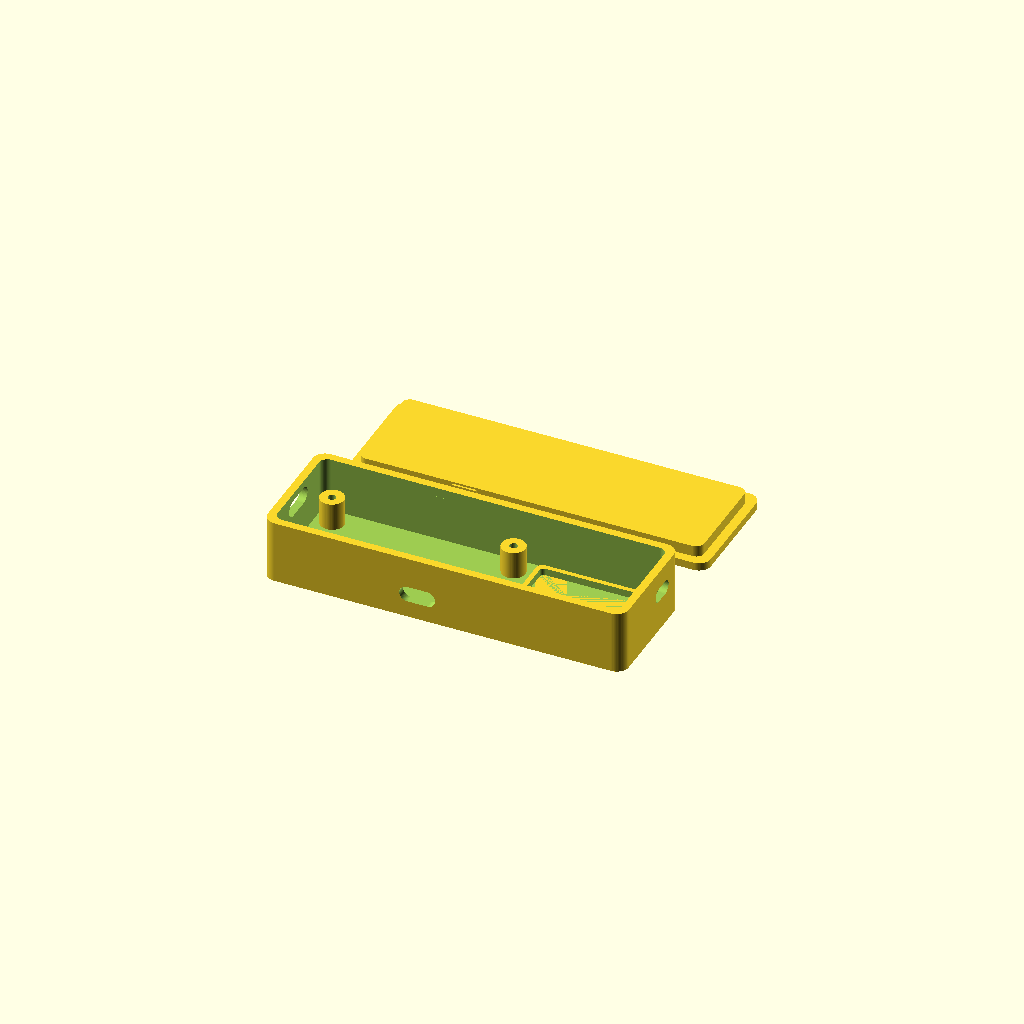
Cell 1 — every parameter at its default value.
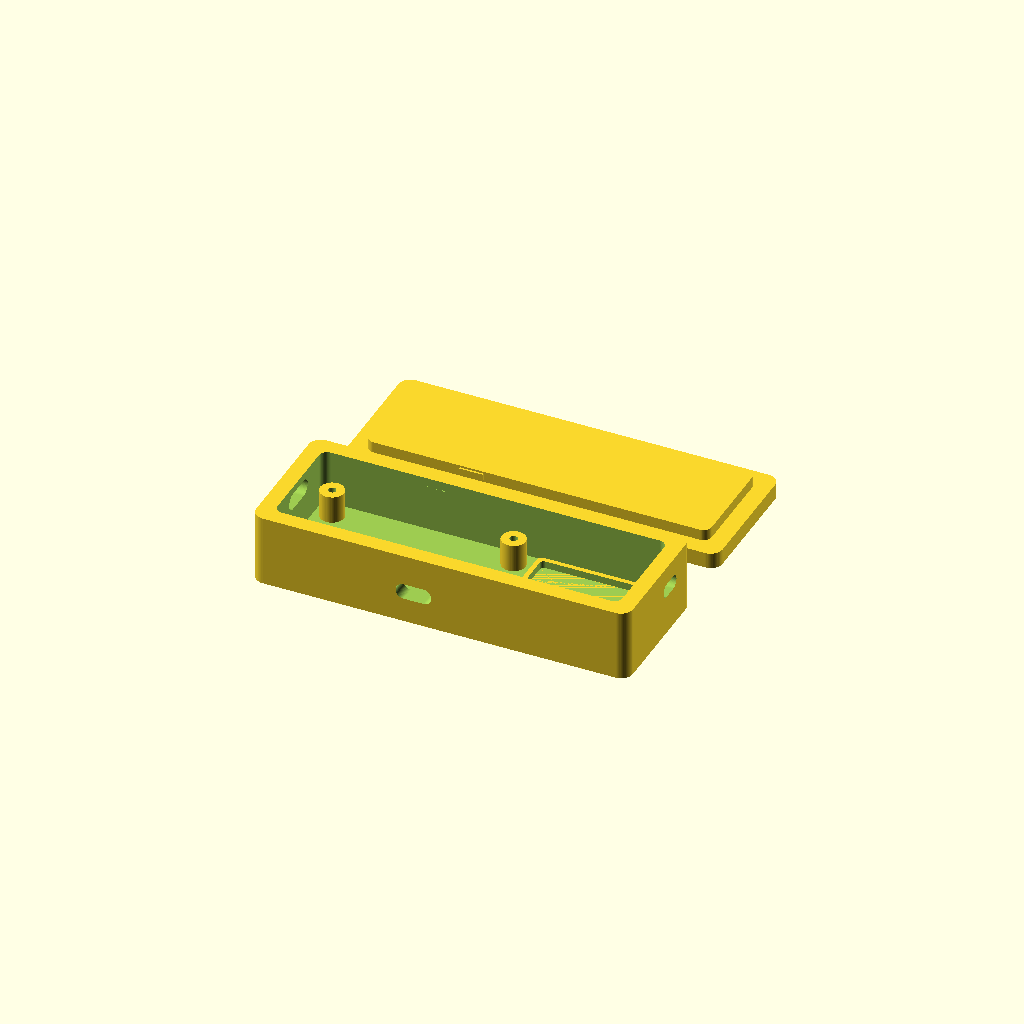
Cell 2 — wall set to 4, the other parameters unchanged.
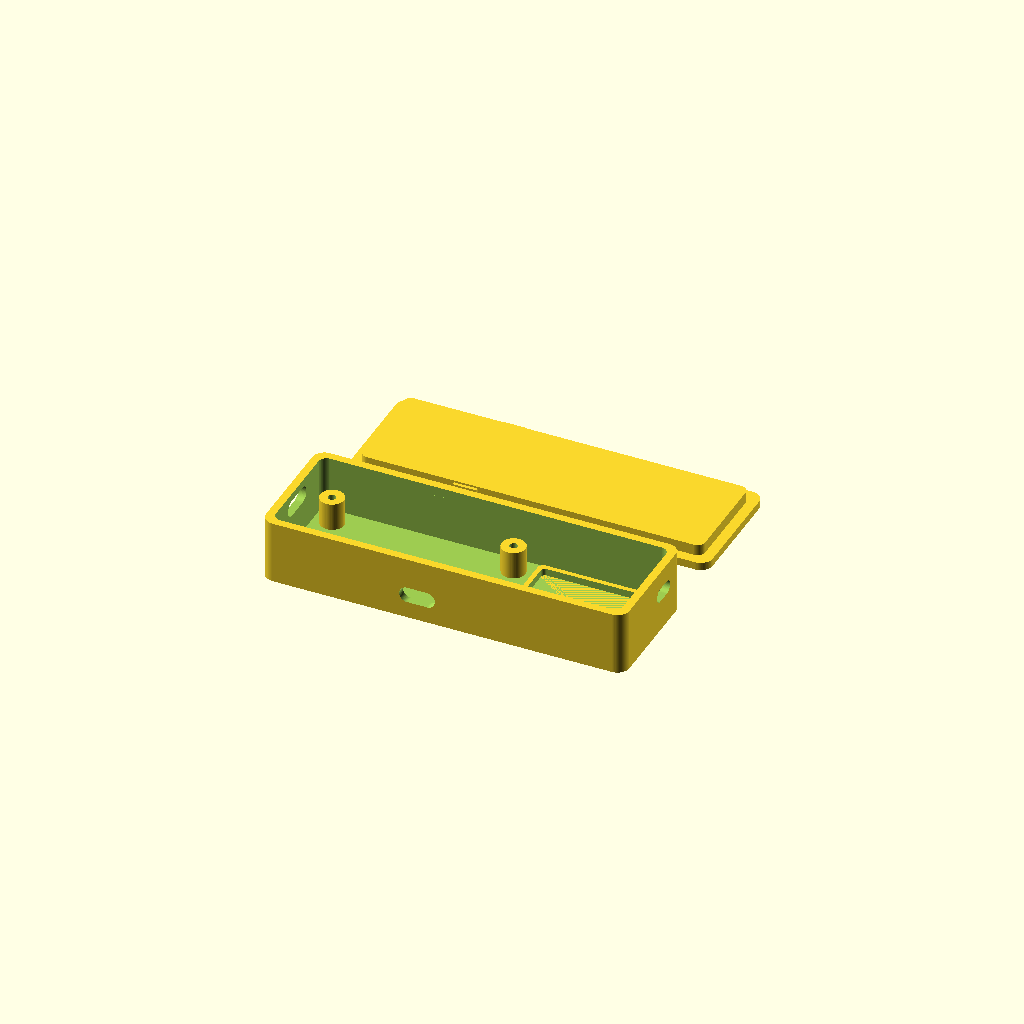
Cell 3 — tol set to 0.6, the other parameters unchanged.
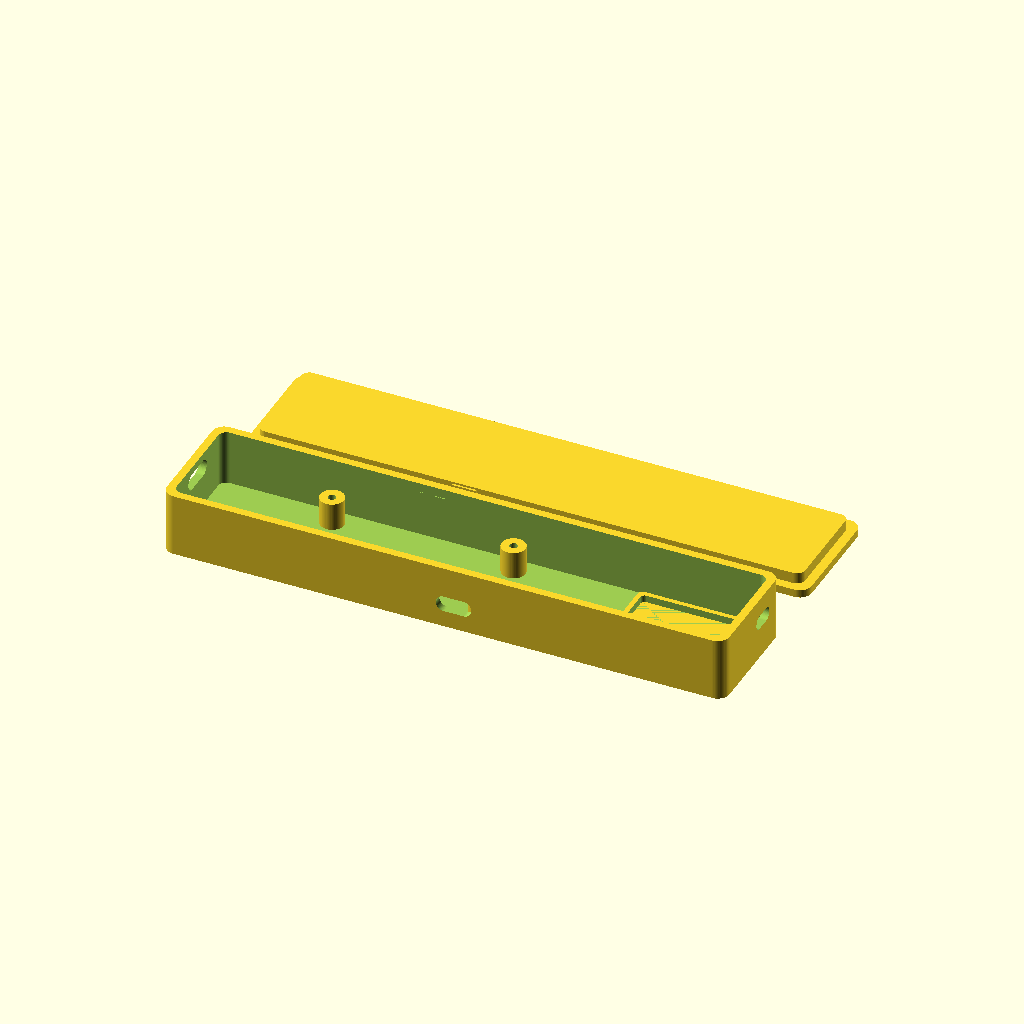
Cell 4 — feather_l set to 101.6, the other parameters unchanged.
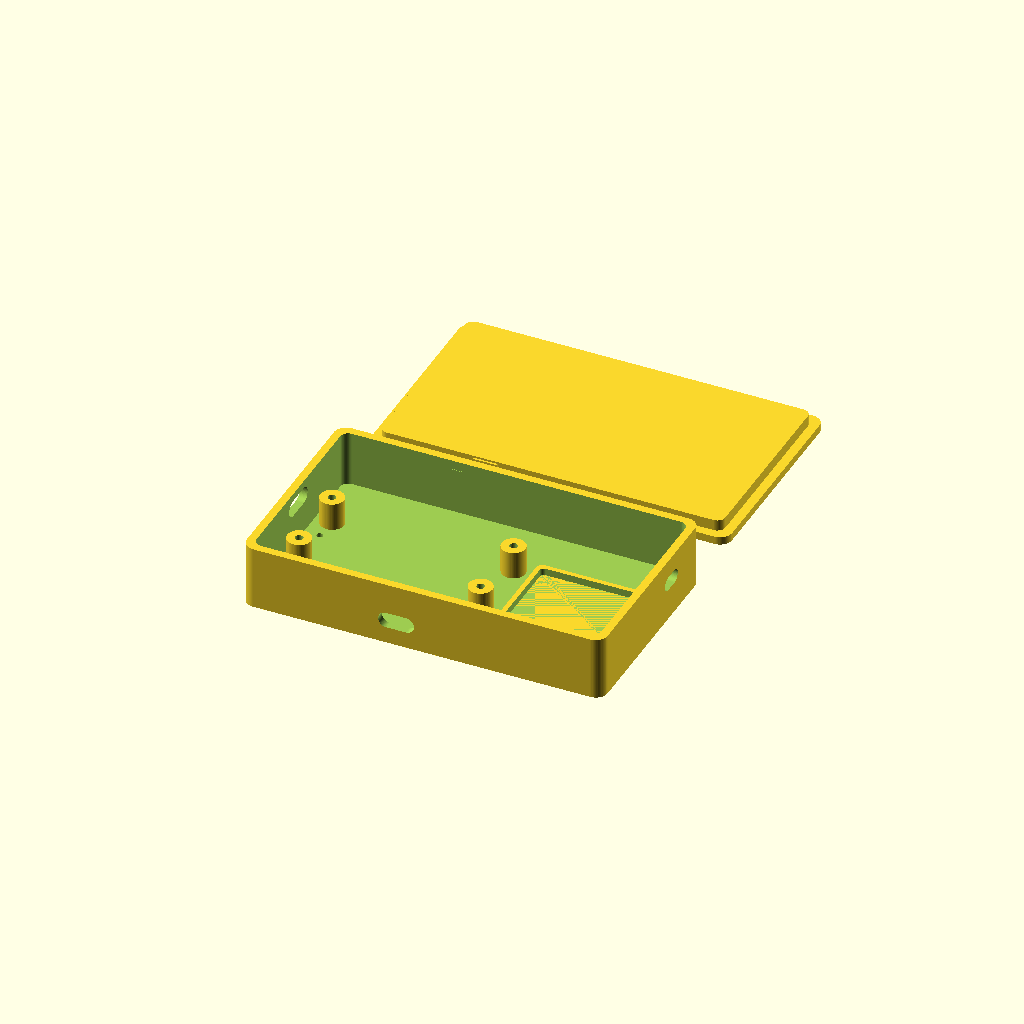
Cell 5: feather_w = 45.6 (everything else at default).
All cells are drawn from one camera (rotation 55°, 0°, 25°, orthographic, colour scheme Cornfield), so only the parameter changes between them.
OpenSCAD source file hardware/ankle_pod_enclosure.scad:
// ankle_pod_enclosure.scad — parametric 2-part enclosure for the STEMMA-QT ankle pod
// (ESP32-C6 Feather + flat-pouch LiPo underneath it + MPU-6050, strapped to the lower shin/ankle)
//
// This is the STEMMA-QT / Feather revision of the Path 2 electronics — see docs/BUILD_PLAN.md.
// It's a SEPARATE part from hardware/ankle_pod.scad, which holds the older ESP32-S3 DevKitC +
// CD74HC4067 mux + BNO085 rig documented in the main README. Both designs are kept in the repo;
// use whichever matches the BOM you actually bought.
//
// Usage: open in OpenSCAD -> F6 (render) -> Export as STL. base() and lid() print side by side.
// Print in PETG or PLA-CF (stiffer, but more brittle at the snap ribs — PETG is the safer bet
// if you'll open the lid often). Skip TPU for the shell itself; if you want the pod to hug a
// curved shin instead of being lashed flat, print the STRAP itself in TPU (flexible, no sewing)
// and thread it through the slots below — see strap_keeper() at the bottom.
//
// ⚠️ MEASURE your actual Feather, LiPo, and MPU-6050 breakout and correct the numbers below —
// especially feather_hole_dx/dy (this is the standard Adafruit Feather 2.0"x0.9" spacing, but
// confirm against your board) and the MPU-6050 footprint (many small STEMMA QT breakouts have
// NO standardized mounting holes, which is why it's zip-tied into a lip pocket here rather than
// screwed down).
//
// All units mm.

/* ================= PARAMETERS ================= */

// -- fit --
wall = 2.0;       // shell wall thickness
tol  = 0.3;       // clearance around components / lid friction-fit allowance per side
$fn  = 64;

// -- ESP32-C6 Feather (Adafruit #5933, STEMMA QT) --
feather_l       = 50.8;   // board length, long axis — USB-C sits on the short +X end
feather_w       = 22.8;   // board width
feather_hole_dx = 45.72;  // 1.8" — Adafruit Feather-standard mounting-hole spacing, long axis
feather_hole_dy = 17.78;  // 0.7" — Feather-standard mounting-hole spacing, short axis
feather_hole_d  = 2.5;    // Feather mounting-hole diameter
board_clear_h   = 7;      // clearance above the board TOP for the USB-C plug + STEMMA QT
                           // header + any solder — the lid's inner ceiling sits this high above it

// -- LiPo flat pouch cell (rides UNDER the Feather, stacked) --
// ⚠️ FORM FACTOR IS A DESIGN CONSTRAINT, NOT A PREFERENCE. This pod is body-worn, and variants
// of it ride the shin, the foot, inside a shoe, or on an AFO. It MUST be a flat pouch cell.
// A cylindrical 18650 (18 mm dia x 65 mm) will NOT work here — it's a rigid tube that cannot
// sit under a board or against a limb. Keep an 18650 for the STATIONARY builds only
// (bed mat / force-plate electronics), never for anything worn.
//
// Runtime is NOT the binding constraint — the pod records sessions (gait passes, stance trials),
// not 24/7 — so trade capacity for thinness every time.
//
// Adafruit flat-pouch options (all ship with JST-PH 2-pin + protection circuit):
//   500 mAh  -> 30 x 19 x 6    ~5 h   thinnest; use for in-shoe / under-AFO
//   1200 mAh -> 35 x 20 x 6    ~10 h  DEFAULT — best thinness/runtime balance
//   2000 mAh -> 60 x 36 x 7    ~18 h  long; shin-pod only
//   2500 mAh -> 50 x 34 x 10   ~22 h  too thick for shoe/AFO use
//
// NOTE: at 20 mm wide the cell is NARROWER than the Feather (22.8 mm), so the FEATHER now sets
// the case width — the shell gets ~12 mm slimmer than the old 2500 mAh build, and standoff_h
// drops from 11 mm to 7 mm. That slimming is the whole point of the change.
lipo_l   = 35;              // 1200 mAh flat pouch
lipo_w   = 20;
lipo_h   = 6;
lipo_gap = 1;               // clearance between the LiPo top and the Feather standoffs

// -- IMU STEMMA QT breakout — mounted in its own end bay, floor-level --
// ⚠️ SIZED FOR THE LARGER BOARD ON PURPOSE. Two IMUs are in play:
//     MPU-6050 (6-DoF, on hand)      ~18.0 x 13.0 mm   I2C 0x68
//     BNO085   (9-DoF, incoming x3)  ~25.5 x 17.8 mm   I2C 0x4A   <-- bigger AND different address
// The BNO085 is the intended upgrade (on-chip fusion, outputs a quaternion directly instead of
// needing host-side Madgwick). A pocket cut for the MPU-6050 will NOT accept it, so the bay is
// sized for the BNO085. Retention here is a lip + zip-tie, not an interference fit, so the
// smaller MPU-6050 still sits fine in the larger pocket — shim it or just let the tie hold it.
// Drop these back to 18/13 only if you have committed to the MPU-6050 permanently.
imu_l          = 25.5;
imu_w          = 17.8;
imu_pocket_pad = 1.5;       // clearance around the board inside its retaining lip
imu_lip_h      = 1.8;       // retaining-lip wall height (straight extrusion — zero overhang)
imu_zip_w      = 3;         // zip-tie slot width — belt-and-suspenders retention, since most
                             // small IMU breakouts have no trustworthy screw-hole pattern

// -- connectors / cutouts --
usb_w    = 10;   usb_h    = 4.2;  // USB-C opening — charge + flash without opening the case
stemma_w = 7;    stemma_h = 3.5;  // STEMMA QT cable exit — continues the I2C chain out to the
                                    // externally-worn VCNL4200 (see docs/BUILD_PLAN.md)
sensor_w = 9;    sensor_h = 4;     // FSR lead-bundle / JST exit toward the insole
drain_d  = 1.6;                    // USB-end drain holes — this pod rides the shin, exposed to
                                    // sweat/rain; lets moisture that gets in run back out

// -- strap --
strap_w    = 25;   // ~25 mm elastic, per the project brief
strap_boss = 7;     // boss length along X (each strap-slot pillar)

// -- lid snap feature (base's groove + lid's rib, see base()/lid()) --
snap_engage  = 0.2;    // rib interference against the wall DURING insertion travel — small
                        // and safe for PETG/PLA-CF, not a big structural flex
snap_relief  = 0.35;   // groove relief depth, cut into the wall — deliberately deeper than
                        // snap_engage so the rib has slack once fully seated (the "click")
snap_depth   = 1.5;    // how far below the cavity's top opening the snap band sits
snap_len     = 6;      // rib/groove length along X
snap_h       = 1.6;    // rib/groove height along Z

/* ================= DERIVED ================= */
main_inner_l = max(feather_l, lipo_l) + 2*tol + 3;   // Feather+LiPo bay footprint
main_inner_w = max(feather_w, lipo_w) + 2*tol + 3;   // FEATHER (22.8 mm) governs this now — the 20 mm cell is narrower
standoff_h   = lipo_h + lipo_gap;                     // Feather standoff height off the floor
inner_h      = standoff_h + board_clear_h;            // shared by the whole case — simplest,
                                                        // most printable: one uniform height

imu_bay_l = imu_l + 2*imu_pocket_pad + 4;             // extra LENGTH tacked on one end for the
                                                        // IMU — its 13 mm width fits easily
                                                        // inside the Feather-driven case width, so
                                                        // no extra width is needed, only length

inner_l = main_inner_l + imu_bay_l;
inner_w = main_inner_w;

out_l = inner_l + 2*wall;
out_w = inner_w + 2*wall;
out_h = inner_h + wall;     // open-top shell; lid is separate
rad   = 3;

// X layout (case centered at the origin in X/Y):
//   [-out_l/2] USB-C end -- Feather+LiPo bay -- IMU end bay -- [+out_l/2] STEMMA/FSR end
main_x0 = -inner_l/2;                 // start of the Feather+LiPo bay (at the USB end)
main_x1 = main_x0 + main_inner_l;     // end of that bay / start of the IMU bay
imu_x1  = inner_l/2;                  // end of the IMU bay (= +X inner wall)
imu_cx  = (main_x1 + imu_x1) / 2;     // IMU pocket center X

/* ================= HELPERS ================= */
// rounded box, centered in X/Y, base at z=0
module rbox(l, w, h, r){
  hull() for (x = [-1,1], y = [-1,1])
    translate([x*(l/2 - r), y*(w/2 - r), 0]) cylinder(r = r, h = h);
}

// horizontal stadium-shaped cutout through a wall (same low-overhang technique as
// hardware/ankle_pod.scad's USB/ribbon slots — small round-ended holes bridge cleanly on
// the H2D with no supports)
module wall_slot(w, h, len, axis){
  if (axis == "x") rotate([0,90,0]) hull() for (y=[-1,1]) translate([0, y*(w/2 - h/2), 0]) cylinder(d=h, h=len);
  else              rotate([90,0,0]) hull() for (x=[-1,1]) translate([x*(w/2 - h/2), 0, 0]) cylinder(d=h, h=len);
}

/* ================= BASE ================= */
module base(){
  difference(){
    rbox(out_l, out_w, out_h, rad);

    // ---- one continuous interior cavity: LiPo+Feather bay AND the IMU end bay ----
    // (they're one rectangle, not two — the "bay" split is just extra length at one end;
    // splitting the cut in two would only add a seam with no functional purpose)
    translate([0, 0, wall]) rbox(inner_l, inner_w, inner_h + 1, max(rad - 1, 1));

    // ---- USB-C cutout, -X end, centered on the Feather's short edge ----
    // (wall_slot's "x" branch extrudes in +X from the translate point, so — unlike the
    // STEMMA cutout below, which sits at the +X end and starts just inside the wall — this
    // one has to start just OUTSIDE the -X face and cut inward through the wall)
    translate([-out_l/2 - 1, 0, wall + standoff_h + 3])
      wall_slot(usb_w, usb_h, wall + 3, "x");

    // ---- USB-end drain holes (floor) — shin-worn = sweat/rain exposure near the port ----
    for (dy = [-3, 3])
      translate([main_x0 + 4, dy, -0.5]) cylinder(d = drain_d, h = wall + 1);

    // ---- STEMMA QT cable exit, +X end wall — continues the I2C chain to the external
    //      VCNL4200 (mounted separately; see docs/BUILD_PLAN.md) ----
    translate([out_l/2 - wall - 0.1, inner_w*0.22, wall + inner_h*0.55])
      wall_slot(stemma_w, stemma_h, wall + 2, "x");

    // ---- FSR lead-bundle / JST exit, -Y side wall near the Feather's analog-pin edge ----
    translate([main_x0 + main_inner_l*0.68, -out_w/2 + wall + 0.1, wall + standoff_h*0.6])
      wall_slot(sensor_w, sensor_h, wall + 2, "y");

    // ---- strap slots (~25 mm elastic threads through, under the base) ----
    for (sx = [main_x0 + main_inner_l*0.22, imu_cx])
      translate([sx, 0, -0.1]) cube([strap_boss - 2, strap_w, wall + 0.2], center = true);

    // ---- IMU zip-tie retention slots through the floor — loop a tie up through one,
    //      over the breakout, down through the other, cinch from underneath ----
    for (zx = [imu_cx - imu_l*0.28, imu_cx + imu_l*0.28])
      translate([zx, 0, -0.5]) cube([imu_zip_w, 4, wall + 1], center = true);

    // ---- snap-groove: a shallow relief cut into both long walls, snap_depth below the
    //      cavity's top opening. The lid's ribs (see lid()) ride tight against the wall on
    //      the way in — a small, safe snap_engage interference — then relax into this relief
    //      once fully seated, for a real click-stop rather than friction alone. Starts
    //      exactly at the wall's true inner face (inner_w/2) and cuts snap_relief further in. ----
    for (sy = [-1,1])
      translate([main_x0 + main_inner_l*0.5, sy*(inner_w/2 + snap_relief/2), out_h - snap_depth])
        cube([snap_len + 1, snap_relief, snap_h + 0.4], center = true);
  }

  // ---- Feather standoff posts — screw into the 2.5 mm mounting holes. Pilot hole is sized
  //      for a self-tapping M2.5/#4 screw; for a mount you'll open/close a lot, drill out to
  //      2.5 mm through and press in an M2.5 heat-set insert instead (see docs/BUILD_PLAN.md). ----
  for (hx = [-1,1], hy = [-1,1])
    translate([main_x0 + main_inner_l/2 + hx*feather_hole_dx/2, hy*feather_hole_dy/2, wall])
      difference(){
        cylinder(d = feather_hole_d + 3.5, h = standoff_h);
        translate([0, 0, -0.5]) cylinder(d = 2.0, h = standoff_h + 1);   // self-tap pilot
      }

  // ---- IMU retaining lip — a straight-walled pocket (zero overhang, prints clean) that
  //      locates the MPU-6050 breakout; the zip-tie slots above do the actual holding-down,
  //      since most STEMMA QT breakouts this size don't have a trustworthy screw pattern ----
  translate([imu_cx, 0, wall])
    difference(){
      rbox(imu_l + 2*imu_pocket_pad + 2.4, imu_w + 2*imu_pocket_pad + 2.4, imu_lip_h, 1.5);
      translate([0, 0, -0.1])
        rbox(imu_l + 2*imu_pocket_pad, imu_w + 2*imu_pocket_pad, imu_lip_h + 0.2, 1);
    }
}

/* ================= LID ================= */
module lid(){
  translate([0, out_w + 14, 0]){
    // flat panel
    rbox(out_l, out_w, wall, rad);

    // friction-fit lip — drops into the cavity opening (interference = 2*tol total)
    translate([0, 0, wall])
      rbox(inner_l - 2*tol, inner_w - 2*tol, 2.8, max(rad - 1, 1));

    // snap ribs — straight vertical ridges (NOT domes: zero overhang, prints clean standing
    // up), one per long side of the lip. Each spans from solidly inside the lip body (so it
    // bonds cleanly, no floating shell) out to snap_engage past the wall's TRUE inner face —
    // a small, safe interference during insertion, not a big structural flex.
    //
    // Z placement: the lid prints flat, lip pointing UP (same orientation as the base). When
    // you flip it onto the base for assembly, local Z inverts: global_z = (out_h+wall) -
    // local_z. Placing the rib at local Z = wall+snap_depth lands it at global
    // (out_h+wall)-(wall+snap_depth) = out_h-snap_depth — exactly the base's groove Z above.
    for (sy = [-1,1]){
      rib_outer = sy*(inner_w/2 + snap_engage);
      rib_inner = sy*(inner_w/2 - tol - 0.4);   // reaches back into the lip body for a clean bond
      translate([main_x0 + main_inner_l*0.5, (rib_outer + rib_inner)/2, wall + snap_depth])
        cube([snap_len, abs(rib_outer - rib_inner), snap_h], center = true);
    }
  }
}

/* ================= OPTIONAL: TPU strap keeper ================= */
// A small flexible loop, printed in TPU, that clips into the strap slots as an alternative to
// sewn/threaded elastic — flex-fits around the shin without any sewing. Not instantiated by
// default; uncomment strap_keeper() below to add it to the plate.
module strap_keeper(){
  translate([0, -(out_w + 14), 0])
    difference(){
      rbox(strap_boss + 10, strap_w + 6, 3, 2);
      translate([0, 0, -0.5]) cube([strap_boss - 1, strap_w - 4, 4], center = true);
    }
}

base();
lid();
// strap_keeper();
Parameter table extracted from the source (name, type, default, range or options):
wall: number, default 2
tol: number, default 0.3
feather_l: number, default 50.8
feather_w: number, default 22.8
feather_hole_dx: number, default 45.72
feather_hole_dy: number, default 17.78
feather_hole_d: number, default 2.5
board_clear_h: number, default 7
lipo_l: number, default 35
lipo_w: number, default 20
lipo_h: number, default 6
lipo_gap: number, default 1
imu_l: number, default 25.5
imu_w: number, default 17.8
imu_pocket_pad: number, default 1.5
imu_lip_h: number, default 1.8
imu_zip_w: number, default 3
drain_d: number, default 1.6
strap_w: number, default 25
strap_boss: number, default 7
snap_engage: number, default 0.2
snap_relief: number, default 0.35
snap_depth: number, default 1.5
snap_len: number, default 6
snap_h: number, default 1.6
rad: number, default 3
